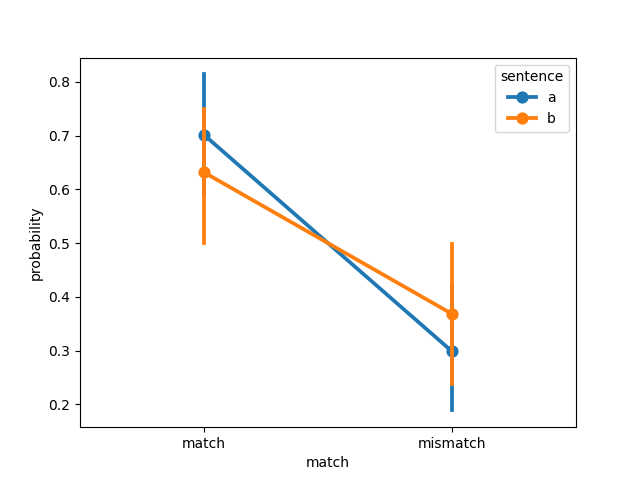

Source data for this figure (header and first rows):
, sentence, match, probability, model, dataset
0, a, match, 1.0, ViT-bigG-14, pecher2006
1, a, match, 0.997, ViT-bigG-14, pecher2006
2, a, match, 1.0, ViT-bigG-14, pecher2006
3, a, match, 1.0, ViT-bigG-14, pecher2006
4, a, match, 1.0, ViT-bigG-14, pecher2006
5, a, match, 1.0, ViT-bigG-14, pecher2006
6, a, match, 0.0, ViT-bigG-14, pecher2006
7, a, match, 3.0245719072867364e-15, ViT-bigG-14, pecher2006
8, a, match, 1.0, ViT-bigG-14, pecher2006
9, a, match, 0.669, ViT-bigG-14, pecher2006
10, a, match, 1.0, ViT-bigG-14, pecher2006
11, a, match, 1.0, ViT-bigG-14, pecher2006
12, a, match, 0.0, ViT-bigG-14, pecher2006
13, a, match, 1.0, ViT-bigG-14, pecher2006
14, a, match, 1.0, ViT-bigG-14, pecher2006
15, a, match, 4.357103913776861e-11, ViT-bigG-14, pecher2006
16, a, match, 1, ViT-bigG-14, pecher2006
17, a, match, 1.0, ViT-bigG-14, pecher2006
18, a, match, 1.3826581380271818e-05, ViT-bigG-14, pecher2006
19, a, match, 1.0, ViT-bigG-14, pecher2006
20, a, match, 1.0, ViT-bigG-14, pecher2006
21, a, match, 1.0, ViT-bigG-14, pecher2006
22, a, match, 1.0, ViT-bigG-14, pecher2006
23, a, match, 1.0, ViT-bigG-14, pecher2006
24, a, match, 1.0, ViT-bigG-14, pecher2006
25, a, match, 1.5718303984613158e-05, ViT-bigG-14, pecher2006
26, a, match, 2.6788004642973172e-33, ViT-bigG-14, pecher2006
27, a, match, 0.0, ViT-bigG-14, pecher2006
28, a, match, 1.0, ViT-bigG-14, pecher2006
29, a, match, 1.0, ViT-bigG-14, pecher2006
30, a, match, 3.960280159365226e-10, ViT-bigG-14, pecher2006
31, a, match, 1.0, ViT-bigG-14, pecher2006
32, a, match, 0.0, ViT-bigG-14, pecher2006
33, a, match, 5.247994747104023e-12, ViT-bigG-14, pecher2006
34, a, match, 8.199000499134972e-21, ViT-bigG-14, pecher2006
35, a, match, 1.0, ViT-bigG-14, pecher2006
36, a, match, 1.0, ViT-bigG-14, pecher2006
37, a, match, 0.4148, ViT-bigG-14, pecher2006
38, a, match, 8.358292314477522e-35, ViT-bigG-14, pecher2006
39, a, match, 1.0, ViT-bigG-14, pecher2006
40, a, match, 1.0, ViT-bigG-14, pecher2006
41, a, match, 1.0, ViT-bigG-14, pecher2006
42, a, match, 1.0, ViT-bigG-14, pecher2006
43, a, match, 1.0, ViT-bigG-14, pecher2006
44, a, match, 1.1020874557603296e-30, ViT-bigG-14, pecher2006
45, a, match, 1, ViT-bigG-14, pecher2006
46, a, match, 3.27093837943474e-24, ViT-bigG-14, pecher2006
47, a, match, 1.0, ViT-bigG-14, pecher2006
48, a, match, 1.0, ViT-bigG-14, pecher2006
49, a, match, 1.0, ViT-bigG-14, pecher2006
50, a, match, 1.0, ViT-bigG-14, pecher2006
51, a, match, 1.0, ViT-bigG-14, pecher2006
52, a, match, 1.0, ViT-bigG-14, pecher2006
53, a, match, 0.0, ViT-bigG-14, pecher2006
54, a, match, 1.0, ViT-bigG-14, pecher2006
55, a, match, 1.0, ViT-bigG-14, pecher2006
56, a, match, 1.0, ViT-bigG-14, pecher2006
57, a, match, 1.0, ViT-bigG-14, pecher2006
58, a, match, 1.0, ViT-bigG-14, pecher2006
59, a, match, 0.0, ViT-bigG-14, pecher2006
... 180 more rows
